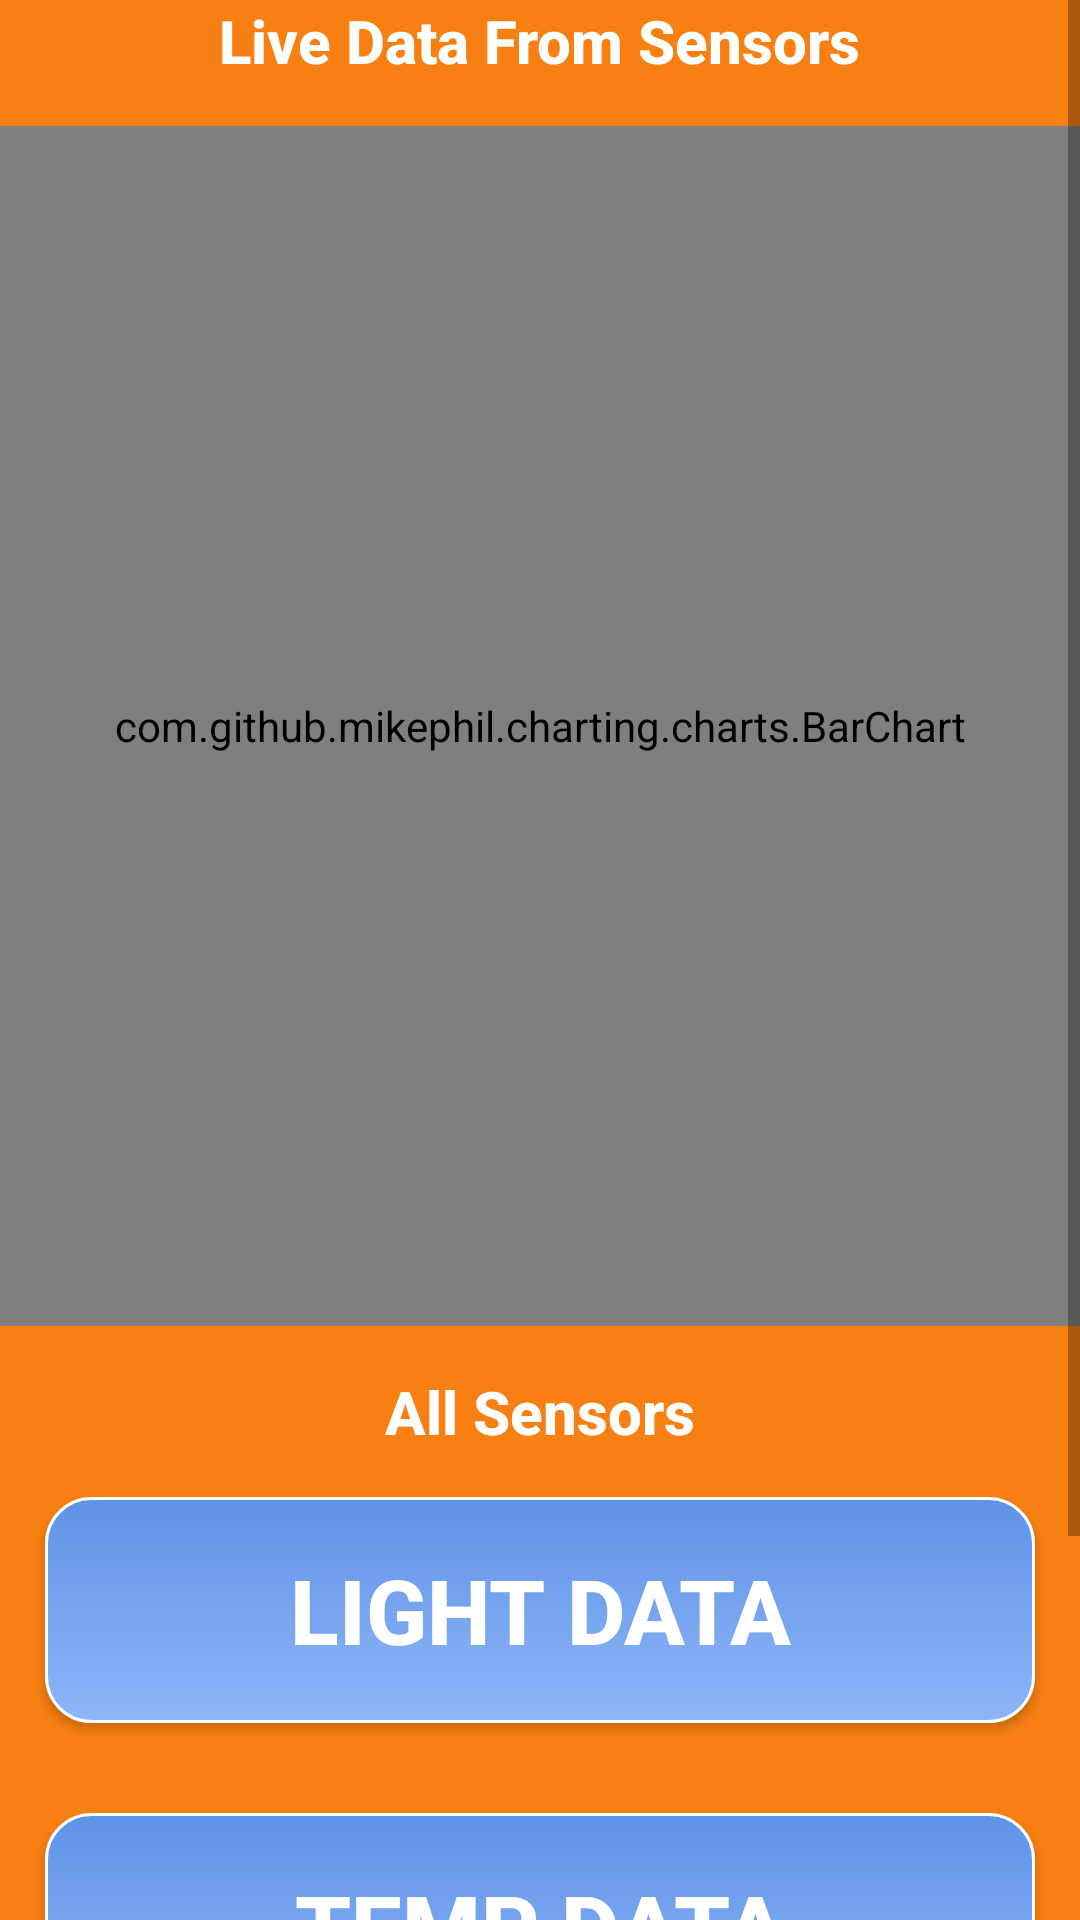

The Android layout XML behind this screen, and the referenced resources:
<!-- AndroidManifest.xml: application theme AppTheme -->
<!-- res/layout/activity_dashboard.xml -->
<?xml version="1.0" encoding="utf-8"?>
<ScrollView xmlns:app="http://schemas.android.com/apk/res-auto"
    xmlns:tools="http://schemas.android.com/tools"
    xmlns:android="http://schemas.android.com/apk/res/android"
    android:layout_width="match_parent"
    android:layout_height="match_parent"
    android:orientation="vertical">

<LinearLayout
    android:layout_width="match_parent"
    android:layout_height="wrap_content"
    android:orientation="vertical"
    tools:context="com.pkinsellaweb.babyMate.Dashboard"
    android:background="@drawable/orangebackground">

        <TextView
            android:layout_width="wrap_content"
            android:layout_height="wrap_content"
            android:layout_gravity="center_horizontal"
            android:layout_marginLeft="0dp"
            android:layout_marginRight="0dp"
            android:layout_marginBottom="15dp"
            android:fontFamily="sans-serif-medium"
            android:text="Live Data From Sensors"
            android:textColor="@color/cardview_light_background"
            android:textSize="20sp"
            android:textStyle="bold" />


        <com.github.mikephil.charting.charts.BarChart
            android:layout_width="match_parent"
            android:layout_height="400dp"
            android:id="@+id/barChart1"></com.github.mikephil.charting.charts.BarChart>


        <TextView
            android:layout_width="wrap_content"
            android:layout_height="wrap_content"
            android:layout_gravity="center_horizontal"
            android:layout_marginStart="15dp"
            android:layout_marginTop="15dp"
            android:layout_marginEnd="15dp"
            android:fontFamily="sans-serif-medium"
            android:text="All Sensors"
            android:textColor="@color/cardview_light_background"
            android:textSize="20sp"
            android:textStyle="bold" />

        <Button
            android:layout_marginLeft="15dp"
            android:layout_marginTop="15dp"
            android:layout_marginRight="15dp"
            android:layout_marginBottom="15dp"
            android:layout_weight="1"
            android:id="@+id/lightButton"
            android:layout_width="match_parent"
            android:layout_height="wrap_content"
            android:text="Light Data"
            android:background="@drawable/my_button"
            android:elevation="16dp"
            android:textColor="@color/cardview_light_background"
            android:textSize="30sp"
            android:textStyle="bold"/>

        <Button
            android:layout_marginLeft="15dp"
            android:layout_marginTop="15dp"
            android:layout_marginRight="15dp"
            android:layout_marginBottom="15dp"
            android:layout_weight="1"
            android:id="@+id/tempButton"
            android:layout_width="match_parent"
            android:layout_height="wrap_content"
            android:text="Temp Data"
            android:background="@drawable/my_button"
            android:elevation="16dp"
            android:textColor="@color/cardview_light_background"
            android:textSize="30sp"
            android:textStyle="bold"/>

        <Button
            android:layout_marginLeft="15dp"
            android:layout_marginTop="15dp"
            android:layout_marginRight="15dp"
            android:layout_marginBottom="15dp"
            android:layout_weight="1"
            android:id="@+id/soundButton"
            android:layout_width="match_parent"
            android:layout_height="wrap_content"
            android:text="Sound Data"
            android:background="@drawable/my_button"
            android:elevation="16dp"
            android:textColor="@color/cardview_light_background"
            android:textSize="30sp"
            android:textStyle="bold"/>

        
            
            
            
            


</LinearLayout >
</ScrollView>
<!-- resources referenced by this layout -->
<resources>
  <!-- drawable my_button (drawable) -->
  <?xml version="1.0" encoding="utf-8"?>
  <selector xmlns:android="http://schemas.android.com/apk/res/android">
      <item android:state_pressed="true" >
          <shape android:shape="rectangle"  >
              <corners android:radius="15dip" />
              <stroke android:width="1dip" android:color="#ffffff" />
              <gradient android:angle="-90" android:startColor="#5f93e7" android:endColor="#8eb6f8"  />
          </shape>
      </item>
      <item android:state_focused="true">
          <shape android:shape="rectangle"  >
              <corners android:radius="15dip" />
              <stroke android:width="1dip" android:color="#ffffff" />
              <solid android:color="#58857e"/>
          </shape>
      </item>
      <item >
          <shape android:shape="rectangle"  >
              <corners android:radius="15dip" />
              <stroke android:width="1dip" android:color="#ffffff" />
              <gradient android:angle="-90" android:startColor="#5f93e7" android:endColor="#8eb6f8" />
          </shape>
      </item>
  </selector>
  <!-- drawable orangebackground: png bitmap (drawable, 4927 bytes) -->
  <style name="AppTheme" parent="Theme.AppCompat.Light.DarkActionBar">
          
          <item name="colorPrimary">@color/colorPrimary</item>
          <item name="colorPrimaryDark">@color/colorPrimaryDark</item>
          <item name="colorAccent">@color/colorAccent</item>
      </style>
  <color name="colorPrimary">#5F93E8</color>
  <color name="colorPrimaryDark">#5f93e8</color>
  <color name="colorAccent">#FF4081</color>
</resources>
